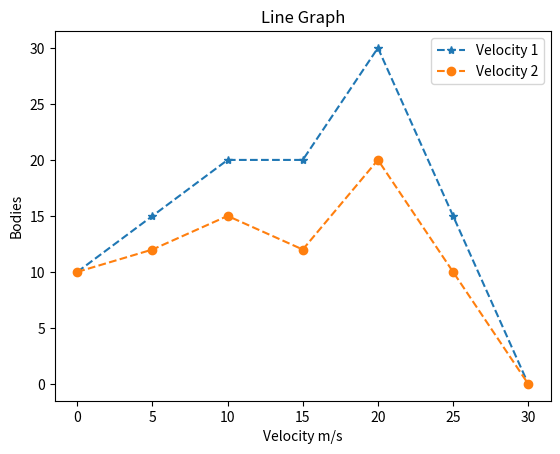

The script that saved this image:
import matplotlib.pyplot as plt
import numpy as nm
x = [0,5,10,15,20,25,30]
y1 =[10,15,20,20,30,15,0]
y2 =[10,12,15,12,20,10,0]

plt.plot(x,y1,linestyle = 'dashed',label='Velocity 1',marker='*')
plt.plot(x,y2,linestyle = 'dashed',label='Velocity 2',marker='o')
plt.xlabel('Velocity m/s')
plt.ylabel('Bodies')
plt.title('Line Graph')
plt.legend()
plt.show()